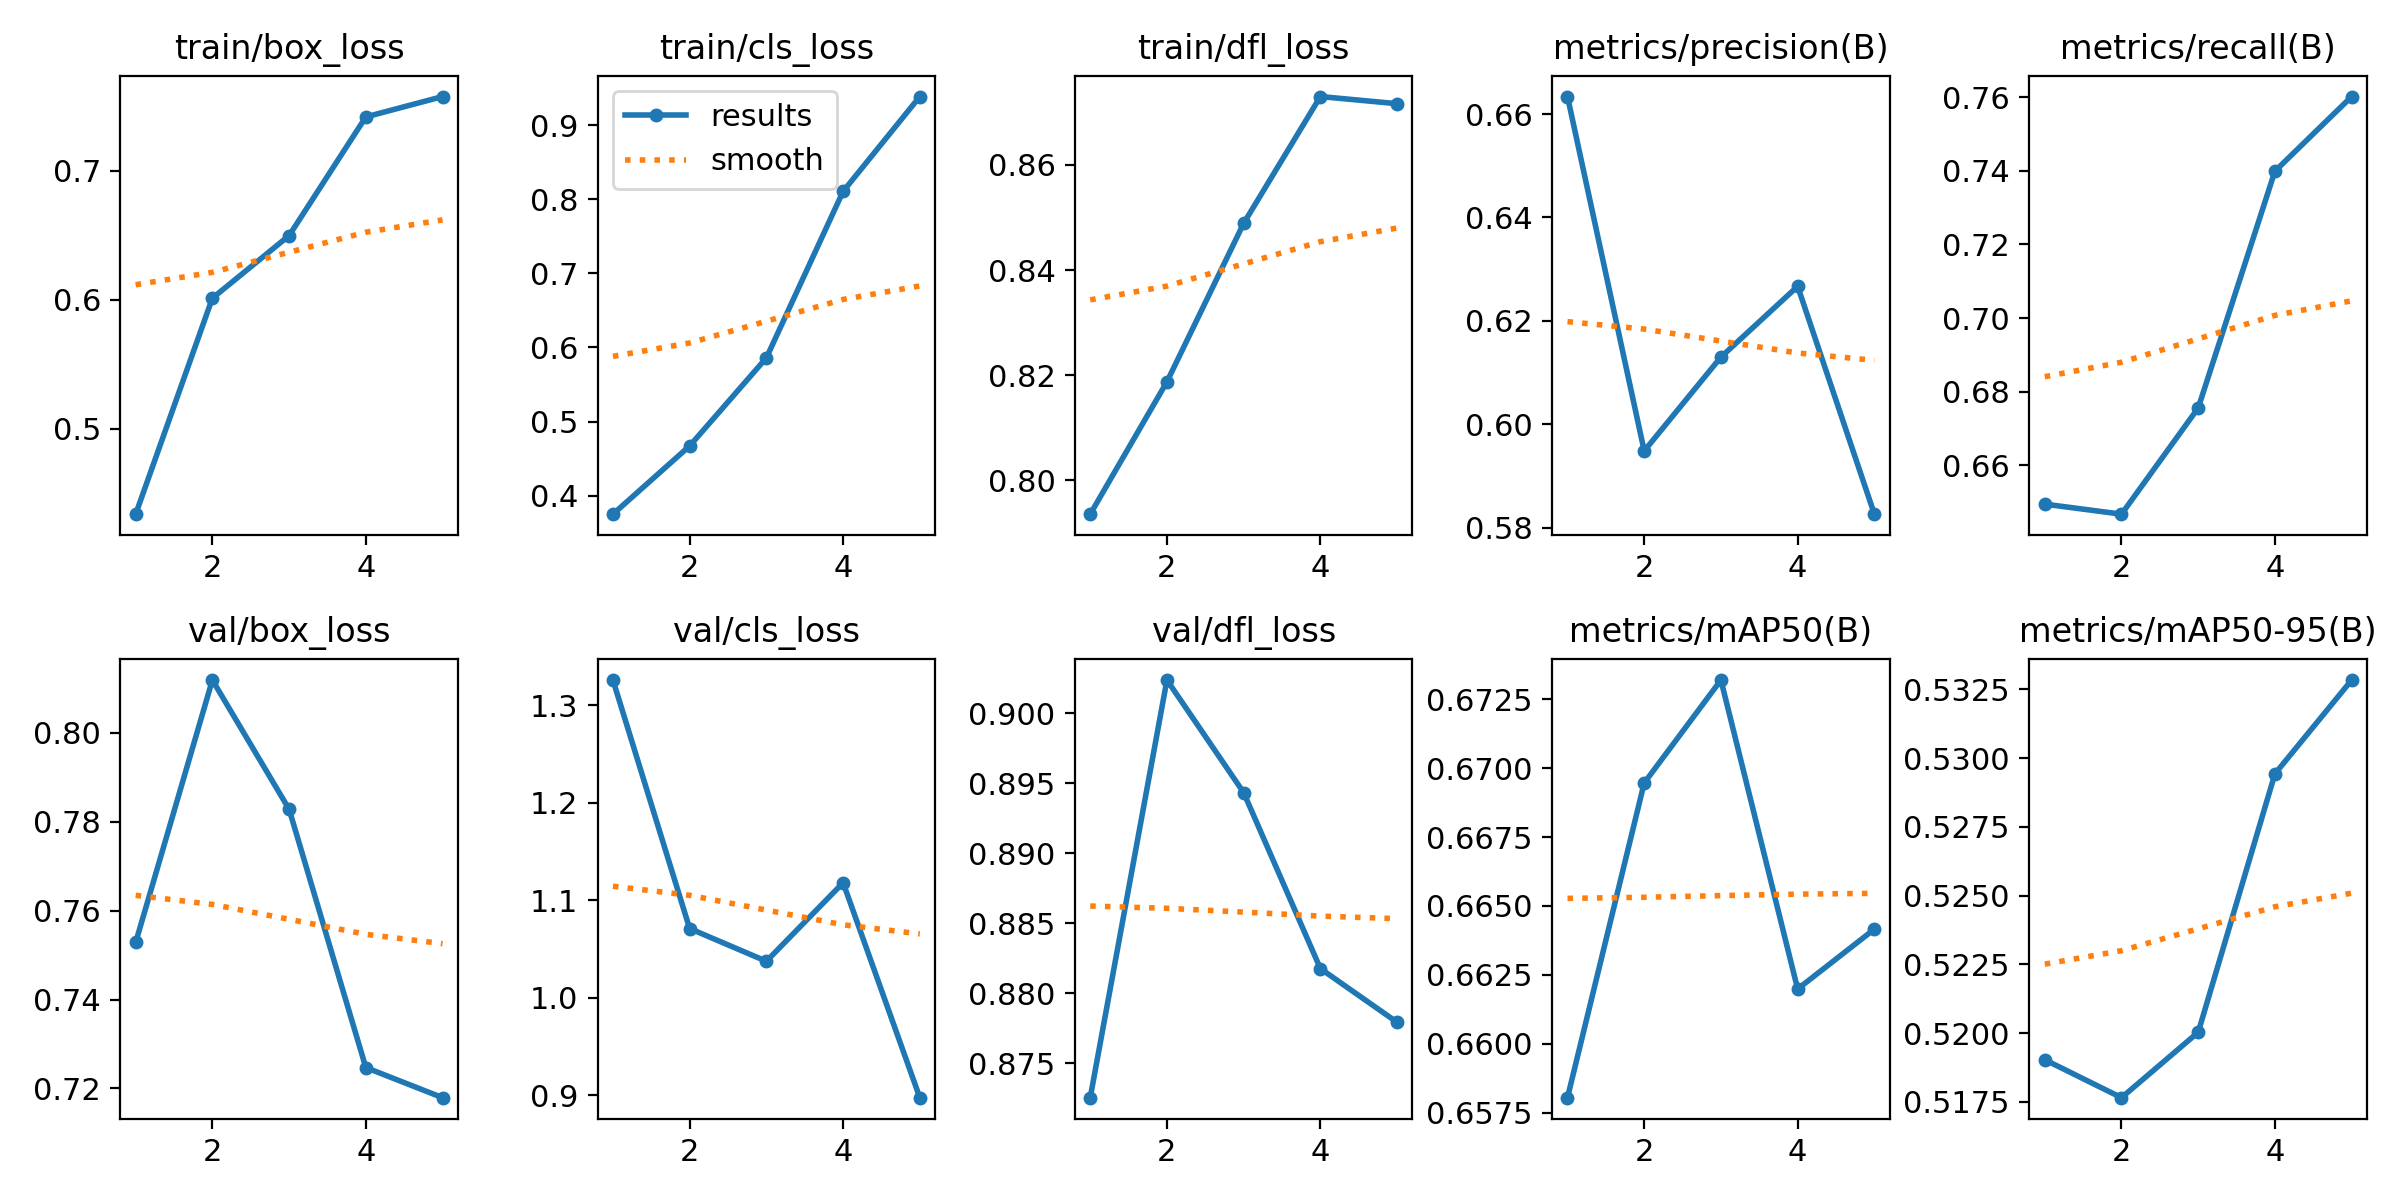

Source data for this figure (header and first rows):
epoch, time, train/box_loss, train/cls_loss, train/dfl_loss, metrics/precision(B), metrics/recall(B), metrics/mAP50(B), metrics/mAP50-95(B), val/box_loss, val/cls_loss, val/dfl_loss, lr/pg0, lr/pg1, lr/pg2
1, -54.68, 0.4338, 0.3749, 0.7936, 0.6634, 0.6495, 0.6581, 0.519, 0.7528, 1.326, 0.8726, 0.0005536, 0.0005536, 0.0005536
2, -21.12, 0.6012, 0.4671, 0.8187, 0.5949, 0.6467, 0.6695, 0.5177, 0.8119, 1.071, 0.9024, 0.0008897, 0.0008897, 0.0008897
3, 12.32, 0.6497, 0.5859, 0.8489, 0.613, 0.6756, 0.6732, 0.52, 0.7828, 1.038, 0.8943, 0.001006, 0.001006, 0.001006
4, 46.48, 0.7416, 0.8107, 0.873, 0.6267, 0.7399, 0.662, 0.5294, 0.7247, 1.118, 0.8818, 0.0006768, 0.0006768, 0.0006768
5, 79.55, 0.7574, 0.9387, 0.8717, 0.5826, 0.7602, 0.6642, 0.5328, 0.7179, 0.8977, 0.8779, 0.0003467, 0.0003467, 0.0003467
